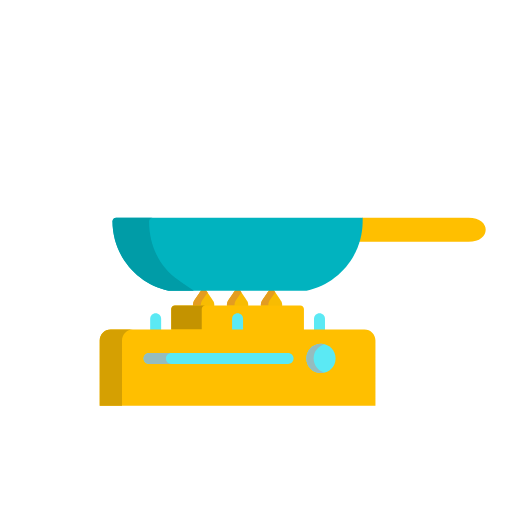
t = 0.00 s
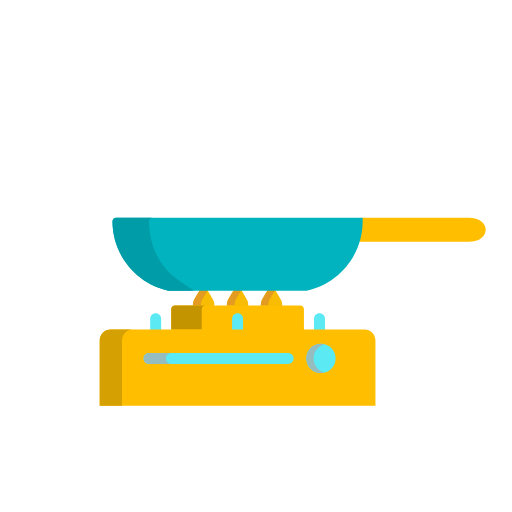
t = 0.50 s
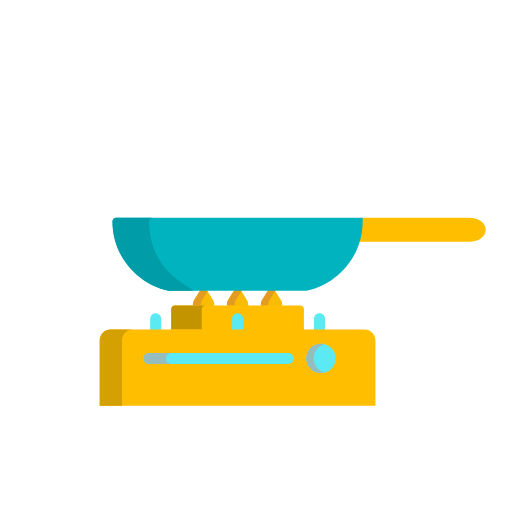
t = 1.01 s
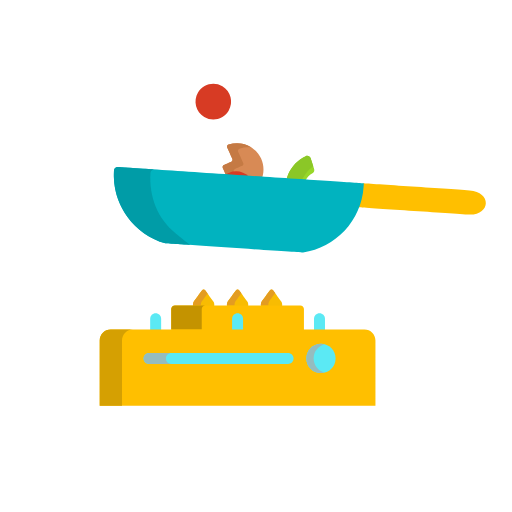
t = 1.51 s
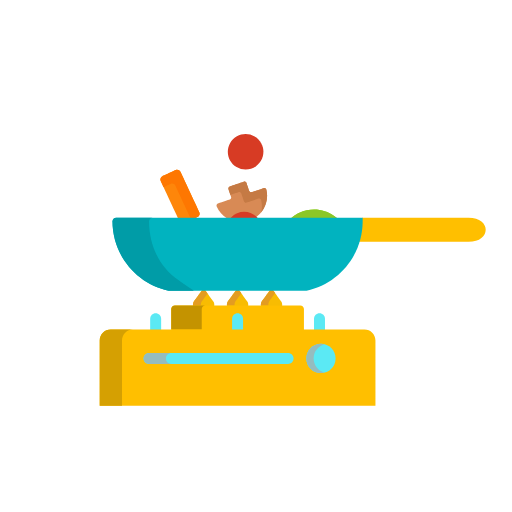
t = 2.01 s
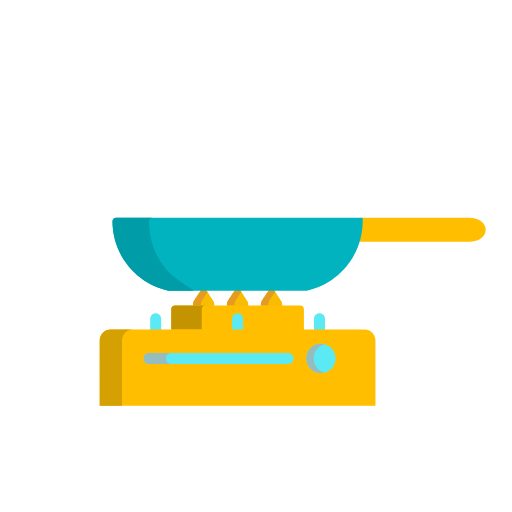
t = 2.51 s

The animated SVG that drew these frames (rendered in a browser with its animation timeline set to each time). Animation: 16 SMIL elements (animate=5,animateTransform=11); one cycle of 3.02 s, repeats indefinitely.

<svg role="presentation" fill="none" height="100%" width="100%" viewBox="0 0 700 700" xmlns:xlink="http://www.w3.org/1999/xlink" xmlns="http://www.w3.org/2000/svg"><g transform="matrix(1,0,0,1,414,-186)" id="i0"><g id="i1"><g transform="translate(-89.185,604.551)"><g transform="scale(1,1)"><animateTransform repeatCount="indefinite" type="scale" attributeName="transform" dur="3.017s" begin="0s" calcMode="spline" values="1 1; 1 0.82; 1 1.15; 1 0.92; 1 1.08; 1 1.03; 1 0.93; 1 0.98; 1 0.93; 1 1.04; 1 1.03; 1 0.91; 1 1; 1 1" keyTimes="0; 0.082873; 0.165746; 0.248619; 0.331491; 0.414365; 0.497238; 0.58011; 0.662984; 0.745856; 0.828729; 0.911603; 0.994475; 1" keySplines="0.333 0 0.667 1; 0.333 0 0.667 1; 0.333 0 0.667 1; 0.333 0 0.667 1; 0.333 0 0.667 1; 0.333 0 0.667 1; 0.333 0 0.667 1; 0.333 0 0.667 1; 0.333 0 0.667 1; 0.333 0 0.667 1; 0.333 0 0.667 1; 0.333 0 0.667 1; 0 0 1 1" fill="freeze" /><g transform="translate(89.185,-604.551)"><g id="i2" transform="matrix(1,0,0,1,-42.785,589.706)"><path fill="#f8bc02" d="M14.37,14.846C14.512,14.172,14.6,13.483,14.6,12.777C14.6,11.128,14.203,9.528,13.42,8.019C13.387,7.955,2.141,-8.667,2.141,-8.667C1.708,-9.307,0.887,-9.704,0,-9.704C-0.887,-9.704,-1.708,-9.307,-2.141,-8.667C-2.141,-8.667,-13.387,7.955,-13.421,8.02C-14.203,9.527,-14.6,11.128,-14.6,12.777C-14.6,13.484,-14.511,14.173,-14.37,14.846C-14.37,14.846,14.37,14.846,14.37,14.846Z" /></g><g id="i3" transform="matrix(1,0,0,1,-47.535,589.205)"><path fill="#e39c21" d="M0.436,14.519C0.385,14.11,0.35,13.697,0.35,13.276C0.35,11.627,0.747,10.028,1.529,8.52C1.551,8.477,6.515,1.137,9.85,-3.793C8.162,-6.288,6.891,-8.167,6.891,-8.167C6.458,-8.807,5.637,-9.205,4.75,-9.205C3.863,-9.205,3.042,-8.807,2.609,-8.167C2.609,-8.167,-8.637,8.455,-8.671,8.52C-9.453,10.027,-9.85,11.627,-9.85,13.276C-9.85,13.695,-9.823,14.11,-9.773,14.519C-9.773,14.519,0.436,14.519,0.436,14.519Z" /></g><g id="i4" transform="matrix(1,0,0,1,-89.185,589.705)"><path fill="#f8bc02" d="M14.37,14.846C14.512,14.172,14.6,13.483,14.6,12.777C14.6,11.128,14.203,9.529,13.42,8.02C13.387,7.956,2.141,-8.666,2.141,-8.666C1.708,-9.307,0.887,-9.705,0,-9.705C-0.887,-9.705,-1.708,-9.307,-2.141,-8.667C-2.141,-8.667,-13.387,7.955,-13.421,8.02C-14.203,9.527,-14.6,11.127,-14.6,12.776C-14.6,13.483,-14.511,14.172,-14.37,14.845C-14.37,14.845,14.37,14.845,14.37,14.845C14.37,14.845,14.37,14.846,14.37,14.846Z" /></g><g id="i5" transform="matrix(1,0,0,1,-93.885,589.205)"><path fill="#e39c21" d="M0.586,14.519C0.535,14.11,0.5,13.697,0.5,13.276C0.5,11.627,0.897,10.028,1.679,8.52C1.701,8.477,6.567,1.281,9.9,-3.646C8.162,-6.215,6.841,-8.167,6.841,-8.167C6.408,-8.807,5.587,-9.205,4.7,-9.205C3.813,-9.205,2.992,-8.807,2.559,-8.167C2.559,-8.167,-8.687,8.455,-8.721,8.52C-9.503,10.027,-9.9,11.627,-9.9,13.276C-9.9,13.695,-9.873,14.11,-9.823,14.519C-9.823,14.519,0.586,14.519,0.586,14.519Z" /></g><g id="i6" transform="matrix(1,0,0,1,-135.585,589.706)"><path fill="#f8bc02" d="M14.37,14.846C14.512,14.172,14.601,13.483,14.601,12.777C14.601,11.128,14.204,9.528,13.421,8.019C13.388,7.955,2.141,-8.667,2.141,-8.667C1.708,-9.307,0.887,-9.704,0,-9.704C-0.887,-9.704,-1.708,-9.307,-2.141,-8.667C-2.141,-8.667,-13.388,7.955,-13.422,8.02C-14.204,9.527,-14.6,11.128,-14.6,12.777C-14.6,13.484,-14.511,14.173,-14.37,14.846C-14.37,14.846,14.37,14.846,14.37,14.846Z" /></g><g id="i7" transform="matrix(1,0,0,1,-140.185,589.205)"><path fill="#e39c21" d="M0.886,14.52C0.835,14.111,0.8,13.698,0.8,13.277C0.8,11.628,1.197,10.028,1.979,8.52C2.001,8.478,6.676,1.565,10,-3.35C8.166,-6.062,6.741,-8.167,6.741,-8.167C6.308,-8.807,5.487,-9.205,4.6,-9.205C3.713,-9.205,2.892,-8.807,2.459,-8.167C2.459,-8.167,-8.787,8.454,-8.821,8.519C-9.603,10.026,-10,11.627,-10,13.276C-10,13.695,-9.973,14.11,-9.923,14.519C-9.923,14.519,0.886,14.519,0.886,14.519C0.886,14.519,0.886,14.52,0.886,14.52Z" /></g></g></g></g></g></g><g transform="matrix(1,0,0,1,414,-186)" id="i0"><g id="i8" transform="matrix(1,0,0,1,-89.185,620.539)"><path fill="#ffbf00" d="M90.715,16.987C90.715,16.987,90.715,-11.987,90.715,-11.987C90.715,-14.748,88.476,-16.987,85.715,-16.987C85.715,-16.987,-85.715,-16.987,-85.715,-16.987C-88.476,-16.987,-90.715,-14.748,-90.715,-11.987C-90.715,-11.987,-90.715,16.987,-90.715,16.987C-90.715,16.987,90.715,16.987,90.715,16.987Z" /></g><g id="i9" transform="matrix(1,0,0,1,-156.542,620.039)"><path fill="#c49300" d="M18.357,16.488C18.357,16.488,18.357,-11.488,18.357,-11.488C18.357,-14.249,20.596,-16.488,23.357,-16.488C23.357,-16.488,-18.357,-16.488,-18.357,-16.488C-21.118,-16.488,-23.357,-14.249,-23.357,-11.488C-23.357,-11.488,-23.357,16.488,-23.357,16.488C-23.357,16.488,18.357,16.488,18.357,16.488Z" /></g><g id="i10" transform="matrix(1,0,0,1,-201.185,625.943)"><path fill="#5be9f4" d="M7.5,11.583C7.5,11.583,7.5,-4.083,7.5,-4.083C7.5,-8.225,4.143,-11.583,0,-11.583C-4.143,-11.583,-7.5,-8.225,-7.5,-4.083C-7.5,-4.083,-7.5,11.583,-7.5,11.583C-7.5,11.583,7.5,11.583,7.5,11.583Z" /></g><g id="i11" transform="matrix(1,0,0,1,22.815,625.943)"><path fill="#5be9f4" d="M7.5,11.583C7.5,11.583,7.5,-4.083,7.5,-4.083C7.5,-8.225,4.143,-11.583,0,-11.583C-4.143,-11.583,-7.5,-8.225,-7.5,-4.083C-7.5,-4.083,-7.5,11.583,-7.5,11.583C-7.5,11.583,7.5,11.583,7.5,11.583Z" /></g><g id="i12" transform="matrix(1,0,0,1,-89.185,625.943)"><path fill="#5be9f4" d="M7.5,11.583C7.5,11.583,7.5,-4.083,7.5,-4.083C7.5,-8.225,4.143,-11.583,0,-11.583C-4.143,-11.583,-7.5,-8.225,-7.5,-4.083C-7.5,-4.083,-7.5,11.583,-7.5,11.583C-7.5,11.583,7.5,11.583,7.5,11.583Z" /></g><g id="i2" transform="matrix(1,0,0,1,-89.185,688.693)"><path fill="#ffbf00" d="M188.5,-37.167C188.5,-45.451,181.784,-52.167,173.5,-52.167C173.5,-52.167,-173.5,-52.167,-173.5,-52.167C-181.784,-52.167,-188.5,-45.451,-188.5,-37.167C-188.5,-37.167,-188.5,52.167,-188.5,52.167C-188.5,52.167,188.499,52.167,188.499,52.167C188.499,52.167,188.499,-37.167,188.499,-37.167C188.499,-37.167,188.5,-37.167,188.5,-37.167Z" /></g><g id="i3" transform="matrix(1,0,0,1,-254.935,688.693)"><path fill="#d5a002" d="M7.75,-37.167C7.75,-45.451,14.466,-52.167,22.75,-52.167C22.75,-52.167,-7.75,-52.167,-7.75,-52.167C-16.034,-52.167,-22.75,-45.451,-22.75,-37.167C-22.75,-37.167,-22.75,52.167,-22.75,52.167C-22.75,52.167,7.75,52.167,7.75,52.167C7.75,52.167,7.75,-37.167,7.75,-37.167Z" /></g><g id="i4" transform="matrix(1,0,0,1,24.815,676.026)"><path fill="#5be9f4" d="M0,-20C11.046,-20,20,-11.046,20,0C20,11.046,11.046,20,0,20C-11.046,20,-20,11.046,-20,0C-20,-11.046,-11.046,-20,0,-20Z" /></g><g id="i5" transform="matrix(1,0,0,1,17.315,676.026)"><path fill="#95bcbf" d="M-2.5,0C-2.5,-9.316,3.879,-17.121,12.5,-19.344C10.899,-19.757,9.23,-20,7.5,-20C-3.546,-20,-12.5,-11.046,-12.5,0C-12.5,11.046,-3.546,20,7.5,20C9.23,20,10.899,19.757,12.5,19.344C3.879,17.121,-2.5,9.315,-2.5,0Z" /></g><g id="i6" transform="matrix(1,0,0,1,-115.185,676.026)"><path fill="#5be9f4" d="M95,7.5C95,7.5,-95,7.5,-95,7.5C-99.143,7.5,-102.5,4.142,-102.5,0C-102.5,-4.142,-99.143,-7.5,-95,-7.5C-95,-7.5,95,-7.5,95,-7.5C99.143,-7.5,102.5,-4.142,102.5,0C102.5,4.142,99.143,7.5,95,7.5Z" /></g><g id="i7" transform="matrix(1,0,0,1,-198.685,676.026)"><path fill="#95bcbf" d="M11.5,0C11.5,-4.142,14.857,-7.5,19,-7.5C19,-7.5,-11.5,-7.5,-11.5,-7.5C-15.643,-7.5,-19,-4.142,-19,0C-19,4.142,-15.643,7.5,-11.5,7.5C-11.5,7.5,19,7.5,19,7.5C14.857,7.5,11.5,4.142,11.5,0Z" /></g></g><g visibility="hidden" id="i13"><animate repeatCount="indefinite" begin="0s" calcMode="discrete" dur="3.017s" values="hidden; visible; hidden; hidden" keyTimes="0; 0.486054; 0.680075; 1" attributeName="visibility" /><g transform="translate(427.022,339.9)"><animateTransform repeatCount="indefinite" type="translate" attributeName="transform" dur="3.017s" begin="0s" calcMode="spline" values="427.022 339.9; 427.022 339.9; 427.022 226.9; 427.022 339.9; 427.022 339.9" keyTimes="0; 0.453039; 0.563536; 0.674033; 1" keySplines="0 0 1 1; 0 0 0.362 1; 0.615 0 1 1; 0 0 1 1" fill="freeze" /><g transform="rotate(0)"><animateTransform repeatCount="indefinite" type="rotate" attributeName="transform" dur="3.017s" begin="0s" calcMode="spline" values="0; 0; 127; 127" keyTimes="0; 0.453039; 0.674033; 1" keySplines="0 0 1 1; 0 0 1 1; 0 0 1 1" fill="freeze" /><g transform="scale(1,1) translate(-26.022,-371.9)"><g id="i6" transform="matrix(1,0,0,1,26.022,371.9)"><path fill="#97d729" d="M-21.754,-37.926C-21.754,-37.926,-11.034,-27.206,-11.034,-27.206C-9.355,-25.527,-9.043,-22.868,-10.398,-20.919C-16.49,-12.152,-15.632,0.015,-7.824,7.824C-0.016,15.633,12.152,16.491,20.919,10.398C22.869,9.043,25.528,9.355,27.206,11.034C27.206,11.034,37.926,21.754,37.926,21.754C40.044,23.872,39.838,27.368,37.487,29.224C18.86,43.925,-8.32,42.683,-25.502,25.501C-42.684,8.318,-43.925,-18.862,-29.225,-37.488C-27.368,-39.838,-23.872,-40.044,-21.754,-37.926C-21.754,-37.926,-21.754,-37.926,-21.754,-37.926Z" /></g><g id="i7" transform="matrix(1,0,0,1,15.477,371.9)"><path fill="#8bc727" d="M5.444,25.503C-9.521,10.538,-12.388,-12.008,-3.169,-29.885C-3.169,-29.885,-11.21,-37.925,-11.21,-37.925C-13.328,-40.043,-16.824,-39.837,-18.68,-37.486C-33.38,-18.859,-32.139,8.321,-14.957,25.503C-3.088,37.372,13.551,41.63,28.847,38.286C20.266,36.415,12.103,32.162,5.444,25.503C5.444,25.503,5.444,25.503,5.444,25.503Z" /></g></g></g></g></g><g visibility="hidden" id="i14"><animate repeatCount="indefinite" begin="0s" calcMode="discrete" dur="3.017s" values="hidden; visible; hidden; hidden" keyTimes="0; 0.486054; 0.691076; 1" attributeName="visibility" /><g transform="translate(331.871,340.915)"><animateTransform repeatCount="indefinite" type="translate" attributeName="transform" dur="3.017s" begin="0s" calcMode="spline" values="331.871 340.915; 331.871 340.915; 331.871 148.915; 331.871 340.915; 331.871 340.915" keyTimes="0; 0.464088; 0.574586; 0.685083; 1" keySplines="0 0 1 1; 0 0 0.362 1; 0.615 0 1 1; 0 0 1 1" fill="freeze" /><g transform="rotate(0)"><animateTransform repeatCount="indefinite" type="rotate" attributeName="transform" dur="3.017s" begin="0s" calcMode="spline" values="0; 0; 127; 127" keyTimes="0; 0.464088; 0.685083; 1" keySplines="0 0 1 1; 0 0 1 1; 0 0 1 1" fill="freeze" /><g transform="scale(1,1) translate(82.129,-422.915)"><g id="i6" transform="matrix(1,0,0,1,-82.129,422.916)"><path fill="#d88a55" d="M17.292,29.18C18.548,30.436,20.606,30.323,21.743,28.958C33.527,14.815,32.783,-6.24,19.512,-19.511C6.241,-32.782,-14.814,-33.526,-28.957,-21.742C-30.322,-20.605,-30.436,-18.547,-29.179,-17.291C-29.179,-17.291,-17.257,-5.369,-17.257,-5.369C-16.085,-4.197,-16.085,-2.298,-17.257,-1.126C-17.257,-1.126,-25.035,6.652,-25.035,6.652C-26.207,7.824,-26.207,9.723,-25.035,10.895C-25.035,10.895,-10.893,25.037,-10.893,25.037C-9.721,26.209,-7.822,26.209,-6.65,25.037C-6.65,25.037,1.128,17.259,1.128,17.259C2.3,16.087,4.199,16.087,5.371,17.259C5.371,17.259,17.292,29.18,17.292,29.18Z" /></g><g id="i7" transform="matrix(1,0,0,1,-96.124,420.845)"><path fill="#c57a44" d="M4.959,12.965C3.787,11.793,3.787,9.894,4.959,8.722C4.959,8.722,12.737,0.944,12.737,0.944C13.909,-0.228,13.909,-2.127,12.737,-3.299C12.737,-3.299,0.815,-15.221,0.815,-15.221C-0.441,-16.477,-0.327,-18.535,1.038,-19.672C5.509,-23.397,10.671,-25.867,16.06,-27.088C5.411,-29.507,-6.124,-27.035,-14.962,-19.672C-16.327,-18.535,-16.441,-16.477,-15.185,-15.221C-15.185,-15.221,-3.263,-3.299,-3.263,-3.299C-2.091,-2.127,-2.091,-0.228,-3.263,0.944C-3.263,0.944,-11.041,8.722,-11.041,8.722C-12.213,9.894,-12.213,11.793,-11.041,12.965C-11.041,12.965,3.101,27.107,3.101,27.107C4.273,28.279,6.172,28.279,7.344,27.107C7.344,27.107,13.223,21.228,13.223,21.228C13.223,21.228,4.959,12.965,4.959,12.965Z" /></g></g></g></g></g><g visibility="hidden" id="i15"><animate repeatCount="indefinite" begin="0s" calcMode="discrete" dur="3.017s" values="hidden; visible; hidden; hidden" keyTimes="0; 0.503056; 0.702078; 1" attributeName="visibility" /><g transform="translate(246.139,323.178)"><animateTransform repeatCount="indefinite" type="translate" attributeName="transform" dur="3.017s" begin="0s" calcMode="spline" values="246.139 323.178; 246.139 323.178; 246.139 196.497; 246.139 340.497; 246.139 340.497" keyTimes="0; 0.475138; 0.585635; 0.696133; 1" keySplines="0 0 1 1; 0.126 0.318 0.474 1; 0.615 0 1 1; 0 0 1 1" fill="freeze" /><g transform="rotate(0)"><animateTransform repeatCount="indefinite" type="rotate" attributeName="transform" dur="3.017s" begin="0s" calcMode="spline" values="0; 0; 127; 127" keyTimes="0; 0.475138; 0.696133; 1" keySplines="0 0 1 1; 0 0 1 1; 0 0 1 1" fill="freeze" /><g transform="scale(1,1) translate(167.861,-404.497)"><g id="i6" transform="matrix(1,0,0,1,-167.861,404.498)"><path fill="#fe860a" d="M32.103,-11.032C32.103,-11.032,-11.031,32.102,-11.031,32.102C-12.984,34.055,-16.149,34.055,-18.102,32.102C-18.102,32.102,-32.102,18.102,-32.102,18.102C-34.055,16.149,-34.055,12.984,-32.102,11.031C-32.102,11.031,11.032,-32.103,11.032,-32.103C12.985,-34.056,16.15,-34.056,18.103,-32.103C18.103,-32.103,32.103,-18.103,32.103,-18.103C34.055,-16.151,34.055,-12.985,32.103,-11.032Z" /></g><g id="i7" transform="matrix(1,0,0,1,-172.301,404.497)"><path fill="#fe7701" d="M-7.42,18.103C-9.373,16.15,-9.373,12.985,-7.42,11.032C-7.42,11.032,29.128,-25.516,29.128,-25.516C29.128,-25.516,22.542,-32.102,22.542,-32.102C20.589,-34.055,17.423,-34.055,15.471,-32.102C15.471,-32.102,-27.663,11.032,-27.663,11.032C-29.616,12.985,-29.616,16.15,-27.663,18.103C-27.663,18.103,-13.663,32.103,-13.663,32.103C-11.71,34.056,-8.545,34.056,-6.592,32.103C-6.592,32.103,-0.006,25.517,-0.006,25.517C-0.006,25.517,-7.42,18.103,-7.42,18.103Z" /></g></g></g></g></g><g visibility="hidden" id="i16"><animate repeatCount="indefinite" begin="0s" calcMode="discrete" dur="3.017s" values="hidden; visible; hidden; hidden" keyTimes="0; 0.481053; 0.691076; 1" attributeName="visibility" /><g transform="translate(260.281,329.136)"><animateTransform repeatCount="indefinite" type="translate" attributeName="transform" dur="3.017s" begin="0s" calcMode="spline" values="260.281 329.136; 260.281 329.136; 307.781 41.136; 356.281 329.136; 356.281 329.136" keyTimes="0; 0.464088; 0.574586; 0.685083; 1" keySplines="0 0 1 1; 0 0 0.225 1; 0.766 0 1 1; 0 0 1 1" fill="freeze" /><g transform="rotate(120.65) scale(1,1) translate(0,0)"><g id="i7"><path fill="#d73b24" d="M0,-24.342C13.444,-24.342,24.342,-13.444,24.342,0C24.342,13.444,13.444,24.342,0,24.342C-13.444,24.342,-24.342,13.444,-24.342,0C-24.342,-13.444,-13.444,-24.342,0,-24.342Z" /></g></g></g></g><g visibility="hidden" id="i17"><animate repeatCount="indefinite" begin="0s" calcMode="discrete" dur="3.017s" values="hidden; visible; hidden; hidden" keyTimes="0; 0.475052; 0.680075; 1" attributeName="visibility" /><g transform="translate(316.781,329.136)"><animateTransform repeatCount="indefinite" type="translate" attributeName="transform" dur="3.017s" begin="0s" calcMode="spline" values="316.781 329.136; 316.781 329.136; 325.281 229.136; 335.281 329.136; 335.281 329.136" keyTimes="0; 0.453039; 0.563536; 0.674033; 1" keySplines="0 0 1 1; 0 0 0.362 1; 0.615 0 1 1; 0 0 1 1" fill="freeze" /><g transform="scale(1,1) translate(0,0)"><g id="i7"><path fill="#d73b24" d="M0,-24.342C13.444,-24.342,24.342,-13.444,24.342,0C24.342,13.444,13.444,24.342,0,24.342C-13.444,24.342,-24.342,13.444,-24.342,0C-24.342,-13.444,-13.444,-24.342,0,-24.342Z" /></g></g></g></g><g id="i18"><g transform="translate(651.726,316.65)"><animateTransform repeatCount="indefinite" type="translate" attributeName="transform" dur="3.017s" begin="0s" calcMode="spline" values="651.726 316.65; 651.726 316.65; 651.726 322.05; 651.726 253.05; 651.726 322.05; 651.726 316.65; 651.726 316.65; 651.726 324.65; 651.726 316.65; 651.726 316.65" keyTimes="0; 0.331492; 0.386741; 0.469613; 0.552486; 0.607735; 0.685083; 0.740331; 0.79558; 1" keySplines="0 0 1 1; 0.333 0 0.431 1; 0.532 0 0.667 1; 0.333 0 0.469 1; 0.52 0 0.706 1; 0 0 1 1; 0.167 0 0.354 1; 0.611 0 0.706 1; 0 0 1 1" fill="freeze" /><g transform="rotate(0)"><animateTransform repeatCount="indefinite" type="rotate" attributeName="transform" dur="3.017s" begin="0s" calcMode="spline" values="0; 0; -2; 4; -1; 0; 0" keyTimes="0; 0.370166; 0.425414; 0.508287; 0.59116; 0.646409; 1" keySplines="0 0 1 1; 0.333 0 0.431 1; 0.532 0 0.667 1; 0.333 0 0.469 1; 0.52 0 0.706 1; 0 0 1 1" fill="freeze" /><g transform="scale(1,1) translate(-237.726,-506.65)"><g id="i3" transform="matrix(1,0,0,1,175.102,504.15)"><path fill="#ffbf00" d="M-94.287,-11.5C-94.287,-1.832,-95.774,7.581,-98.534,16.5C-98.534,16.5,20.173,16.5,51.522,16.5C82.871,16.5,82.871,-16.5,51.522,-16.5C20.173,-16.5,-94.287,-16.5,-94.287,-16.5C-94.287,-16.5,-94.287,-11.5,-94.287,-11.5Z" /></g><g id="i4" transform="matrix(1,0,0,1,-89.185,537.565)"><path fill="#01b3bf" d="M-166,-49.915C-168.761,-49.915,-171,-47.676,-171,-44.915C-171,1.457,-138.02,40.495,-94.358,49.915C-94.358,49.915,94.358,49.915,94.358,49.915C138.02,40.495,171,1.457,171,-44.915C171,-44.915,171,-49.915,171,-49.915C171,-49.915,-166,-49.915,-166,-49.915Z" /></g><g id="i5" transform="matrix(1,0,0,1,-214.161,537.565)"><path fill="#009ca7" d="M43.529,35.057C18.175,17.512,3.976,-11.926,3.976,-44.915C3.976,-47.676,6.215,-49.915,8.976,-49.915C8.976,-49.915,-41.024,-49.915,-41.024,-49.915C-43.785,-49.915,-46.024,-47.676,-46.024,-44.915C-46.024,1.457,-13.044,40.495,30.618,49.915C38.175,50.187,65.086,49.937,65.086,49.937C65.086,49.937,51.22,40.821,43.529,35.057C43.529,35.057,43.529,35.057,43.529,35.057Z" /></g></g></g></g></g></svg>
